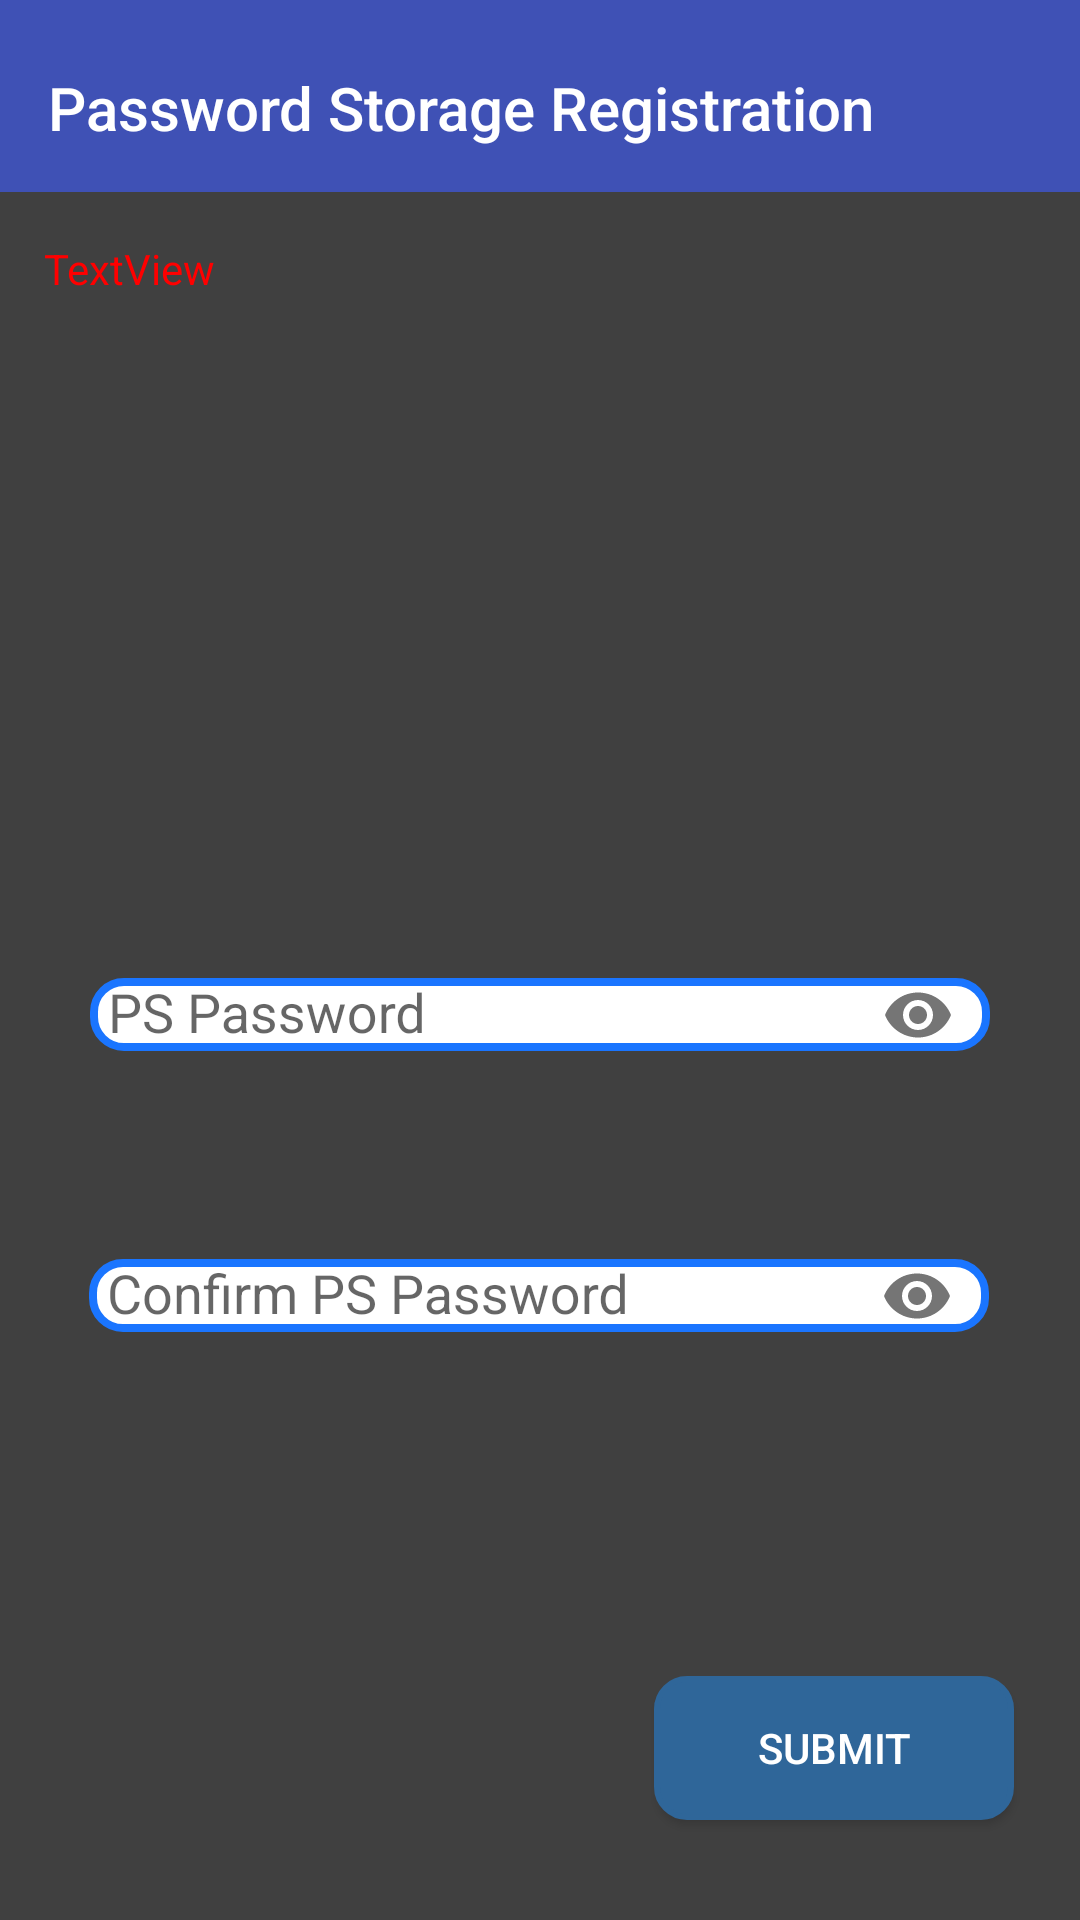

Here is an Android app screen rendered from its layout file. Give the layout XML and the strings, colors and styles it references.
<!-- AndroidManifest.xml: application theme AppTheme -->
<!-- res/layout/fragment_register_ps.xml -->
<?xml version="1.0" encoding="utf-8"?>
<android.support.constraint.ConstraintLayout xmlns:android="http://schemas.android.com/apk/res/android"
    xmlns:app="http://schemas.android.com/apk/res-auto"
    xmlns:tools="http://schemas.android.com/tools"
    android:layout_width="match_parent"
    android:layout_height="match_parent"
    android:background="#404040"
    tools:context=".Register_User_Logic.Register_PS">

    <android.support.design.widget.AppBarLayout
        android:id="@+id/appbar"
        android:layout_width="match_parent"
        android:layout_height="wrap_content"
        android:paddingTop="@dimen/appbar_padding_top"
        android:theme="@style/AppTheme.AppBarOverlay">

        <android.support.v7.widget.Toolbar
            android:id="@+id/toolbar"
            android:layout_width="match_parent"
            android:layout_height="?attr/actionBarSize"
            android:layout_weight="1"
            android:background="?attr/colorPrimary"
            app:layout_scrollFlags="scroll|enterAlways"
            app:popupTheme="@style/AppTheme.PopupOverlay"
            app:title="Password Storage Registration">

        </android.support.v7.widget.Toolbar>

    </android.support.design.widget.AppBarLayout>

    <TextView
        android:id="@+id/tv_register_ps"
        android:layout_width="wrap_content"
        android:layout_height="wrap_content"
        android:layout_marginEnd="8dp"
        android:layout_marginStart="8dp"
        android:layout_marginTop="16dp"
        android:layout_weight="1"
        android:text="TextView"
        android:textColor="@color/Red"
        app:layout_constraintEnd_toEndOf="parent"
        app:layout_constraintHorizontal_bias="0.023"
        app:layout_constraintStart_toStartOf="parent"
        app:layout_constraintTop_toBottomOf="@+id/appbar" />

    <android.support.design.widget.TextInputLayout
        android:id="@+id/inputLayout_NewPSPassword"
        android:layout_width="300dp"
        android:layout_height="80dp"
        android:layout_marginBottom="8dp"
        android:layout_marginEnd="8dp"
        android:layout_marginStart="44dp"
        android:layout_marginTop="8dp"
        android:gravity="center"
        app:hintTextAppearance="@style/hint_register_password"
        app:layout_constraintBottom_toTopOf="@+id/inputLayout_ConfirmPSPassword"
        app:layout_constraintEnd_toEndOf="@+id/inputLayout_ConfirmPSPassword"
        app:layout_constraintHorizontal_bias="0.846"
        app:layout_constraintStart_toStartOf="@+id/inputLayout_ConfirmPSPassword"
        app:layout_constraintTop_toBottomOf="@+id/appbar"
        app:layout_constraintVertical_bias="0.979"
        app:passwordToggleEnabled="true">

        <android.support.design.widget.TextInputEditText
            android:id="@+id/et_NewPSPassword"
            android:layout_width="match_parent"
            android:layout_height="wrap_content"
            android:background="@drawable/rounded_edittext"
            android:hint="PS Password"
            android:inputType="numberPassword"
            android:maxLength="6" />

    </android.support.design.widget.TextInputLayout>

    <android.support.design.widget.TextInputLayout
        android:id="@+id/inputLayout_ConfirmPSPassword"
        android:layout_width="300dp"
        android:layout_height="82dp"
        android:layout_marginBottom="176dp"
        android:layout_marginEnd="8dp"
        android:layout_marginStart="8dp"
        android:gravity="center"
        app:hintTextAppearance="@style/hint_register_password"
        app:layout_constraintBottom_toBottomOf="parent"
        app:layout_constraintEnd_toEndOf="parent"
        app:layout_constraintHorizontal_bias="0.494"
        app:layout_constraintStart_toStartOf="parent"
        app:passwordToggleEnabled="true">

        <android.support.design.widget.TextInputEditText
            android:id="@+id/et_ConfirmPSPassword"
            android:layout_width="match_parent"
            android:layout_height="wrap_content"
            android:background="@drawable/rounded_edittext"
            android:hint="Confirm PS Password"
            android:inputType="numberPassword"
            android:maxLength="6" />
    </android.support.design.widget.TextInputLayout>

    <Button
        android:id="@+id/btn_register_ps"
        android:layout_width="120dp"
        android:layout_height="wrap_content"
        android:layout_marginBottom="8dp"
        android:layout_marginEnd="8dp"
        android:layout_marginStart="8dp"
        android:layout_marginTop="8dp"
        android:background="@drawable/rounded_button"
        android:text="Submit"
        android:textColor="@color/White"
        app:layout_constraintBottom_toBottomOf="parent"
        app:layout_constraintEnd_toEndOf="parent"
        app:layout_constraintHorizontal_bias="0.938"
        app:layout_constraintStart_toStartOf="parent"
        app:layout_constraintTop_toTopOf="parent"
        app:layout_constraintVertical_bias="0.956" />

</android.support.constraint.ConstraintLayout>
<!-- resources referenced by this layout -->
<resources>
  <color name="Red">#ff0000</color>
  <color name="White">#ffffff</color>
  <dimen name="appbar_padding_top">8dp</dimen>
  <!-- drawable rounded_button (drawable) -->
  <?xml version="1.0" encoding="utf-8"?>
  <shape xmlns:android="http://schemas.android.com/apk/res/android" >
  
      <solid android:color="@color/Blue" />
  
      <stroke
          android:width="2dp"
          android:color="#2f6699" />
      <corners
          android:topLeftRadius="10dp"
          android:topRightRadius="10dp"
          android:bottomLeftRadius="10dp"
          android:bottomRightRadius="10dp"
          />
  
  </shape>
  <!-- drawable rounded_edittext (drawable) -->
  <?xml version="1.0" encoding="utf-8"?>
  <shape xmlns:android="http://schemas.android.com/apk/res/android" >
  
      <solid android:color="#FFFFFF" />
  
      <padding
          android:left="6dp"/>
  
      <stroke
          android:width="2.5dp"
          android:color="#1a75ff" />
      <corners
          android:topLeftRadius="10dp"
          android:topRightRadius="10dp"
          android:bottomLeftRadius="10dp"
          android:bottomRightRadius="10dp" />
  
  </shape>
  <style name="AppTheme.AppBarOverlay" parent="ThemeOverlay.AppCompat.Dark.ActionBar" />
  <style name="AppTheme.PopupOverlay" parent="ThemeOverlay.AppCompat.Light" />
  <style name="hint_register_password" parent="TextAppearance.Design.Hint">
          <item name="android:textSize">20sp</item>
      </style>
  <style name="AppTheme" parent="Theme.AppCompat.Light.NoActionBar">
          
          <item name="colorPrimary">@color/colorPrimary</item>
          <item name="colorPrimaryDark">@color/colorPrimaryDark</item>
          <item name="colorAccent">@color/colorAccent</item>
      </style>
  <color name="Blue">#2f6699</color>
  <color name="colorPrimary">#3F51B5</color>
  <color name="colorPrimaryDark">#303F9F</color>
  <color name="colorAccent">#ff4081</color>
</resources>
